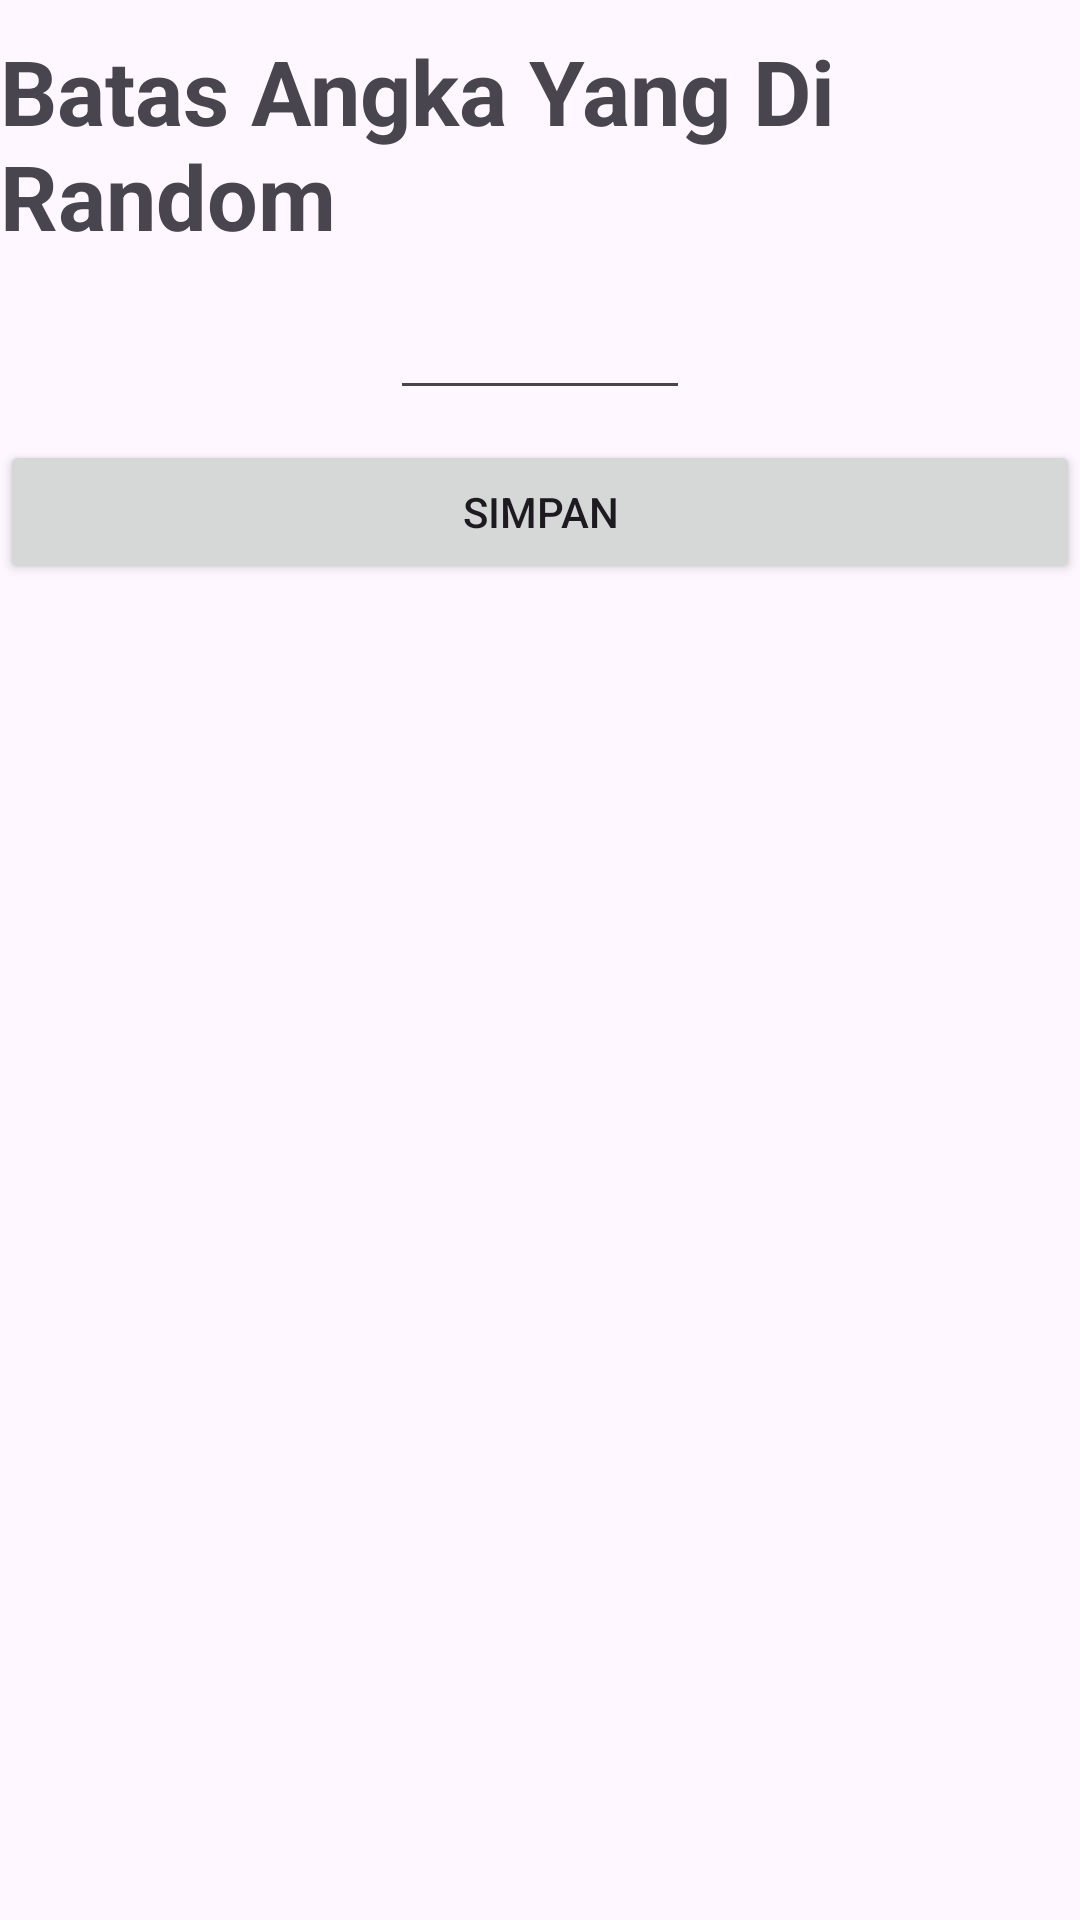

Android layout source for this screen:
<!-- AndroidManifest.xml: application theme Theme.LatianFragment -->
<!-- res/layout/fragment_halaman3.xml -->
<?xml version="1.0" encoding="utf-8"?>
<LinearLayout xmlns:android="http://schemas.android.com/apk/res/android"
    xmlns:tools="http://schemas.android.com/tools"
    android:layout_width="match_parent"
    android:layout_height="match_parent"
    android:orientation="vertical"
    tools:context=".Halaman3">

    
    <TextView
        android:layout_width="wrap_content"
        android:layout_height="wrap_content"
        android:layout_gravity="center"
        android:layout_marginTop="10dp"
        android:text="Batas Angka Yang Di Random"
        android:textSize="30sp"
        android:textStyle="bold" />

    <EditText
        android:id="@+id/txtAngkaBatas"
        android:layout_width="100dp"
        android:layout_height="wrap_content"
        android:layout_gravity="center"
        android:layout_marginTop="10dp"
        android:gravity="center"
        android:inputType="number" />

    <Button
        android:id="@+id/btnsimpan"
        android:layout_width="match_parent"
        android:layout_height="wrap_content"
        android:layout_marginTop="10dp"
        android:text="Simpan" />

</LinearLayout>
<!-- resources referenced by this layout -->
<resources>
  <style name="Theme.LatianFragment" parent="Base.Theme.LatianFragment" />
  <style name="Base.Theme.LatianFragment" parent="Theme.Material3.DayNight.NoActionBar">
          
          
      </style>
</resources>
